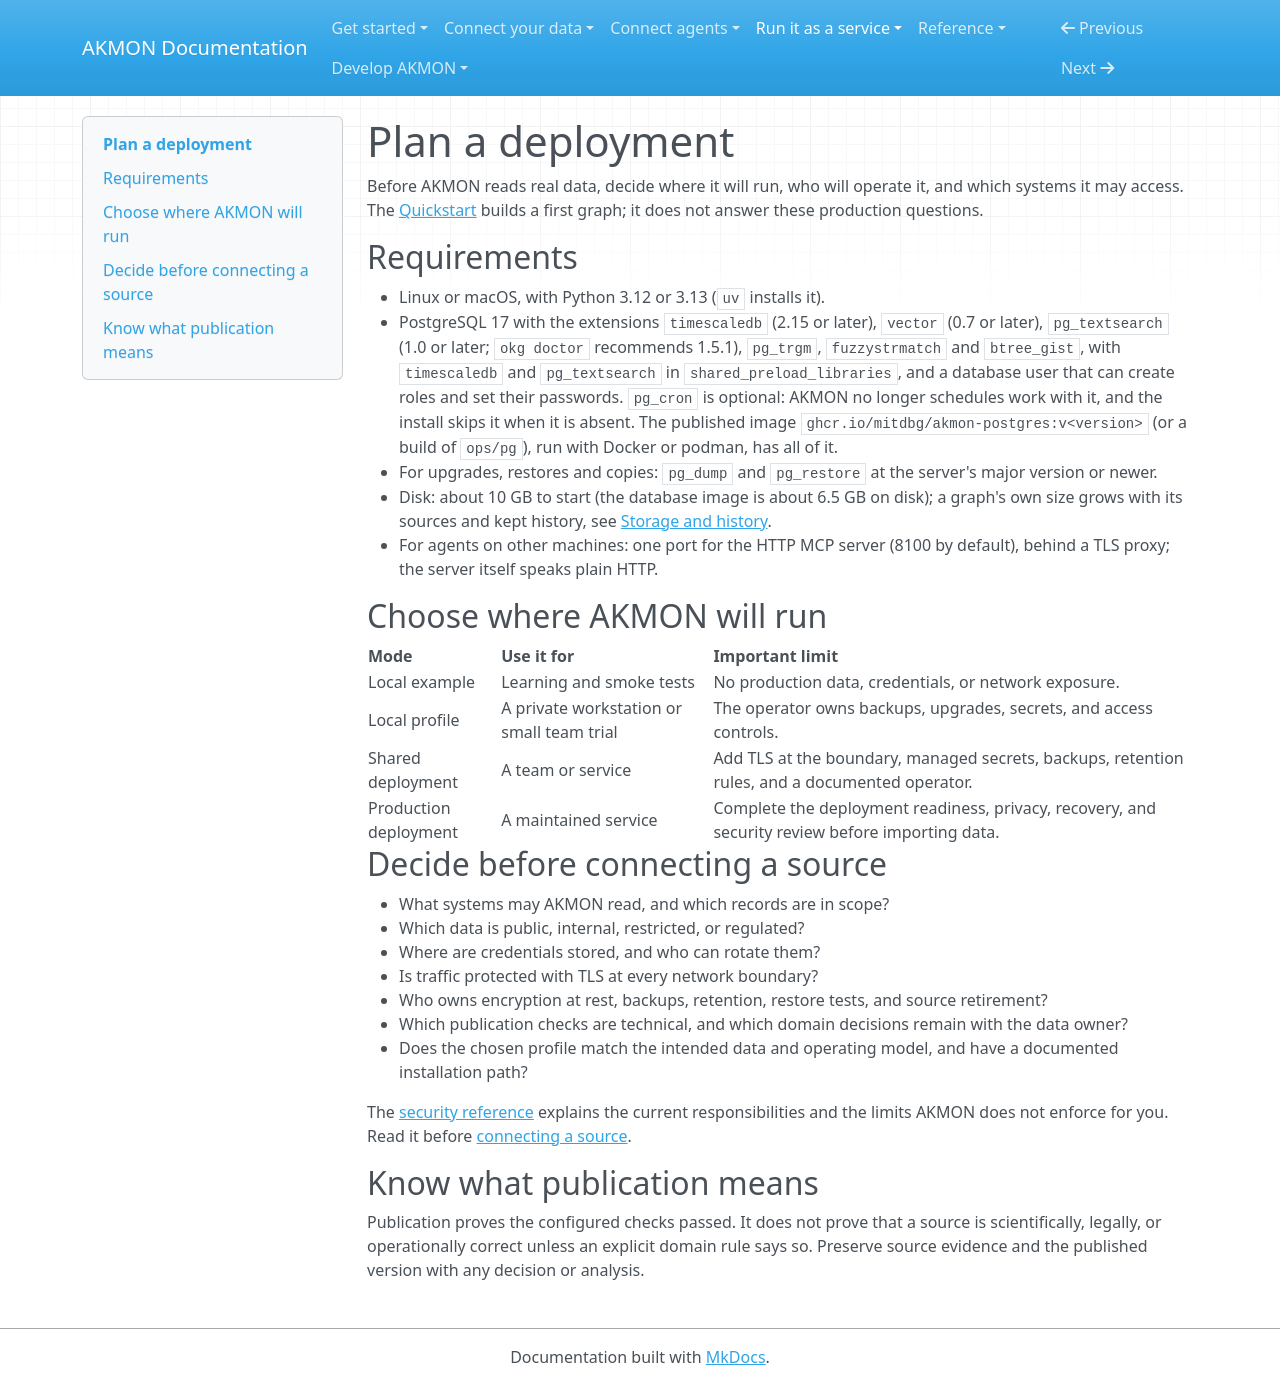

repository: mitdbg/akmon · page: operate/plan/index.html · generator: mkdocs

---
audience: user, data owner, operator
type: how-to
canonical_id: task-evaluate-akmon
section: operations
visibility: primary
status: active
owner: documentation
---
# Plan a deployment

Before AKMON reads real data, decide where it will run, who will operate it,
and which systems it may access. The [Quickstart](../start/quickstart.md)
builds a first graph; it does not answer these production questions.

## Requirements

- Linux or macOS, with Python 3.12 or 3.13 (`uv` installs it).
- PostgreSQL 17 with the extensions `timescaledb` (2.15 or later), `vector`
  (0.7 or later), `pg_textsearch` (1.0 or later; `okg doctor` recommends
  1.5.1), `pg_trgm`, `fuzzystrmatch` and `btree_gist`, with `timescaledb` and
  `pg_textsearch` in `shared_preload_libraries`, and a database user that can
  create roles and set their passwords. `pg_cron` is optional: AKMON no longer
  schedules work with it, and the install skips it when it is absent. The
  published image `ghcr.io/mitdbg/akmon-postgres:v<version>` (or a build of
  `ops/pg`), run with Docker or podman, has all of it.
- For upgrades, restores and copies: `pg_dump` and `pg_restore` at the
  server's major version or newer.
- Disk: about 10 GB to start (the database image is about 6.5 GB on disk); a graph's
  own size grows with its sources and kept history, see
  [Storage and history](../runbooks/troubleshooting/storage.md).
- For agents on other machines: one port for the HTTP MCP server (8100 by
  default), behind a TLS proxy; the server itself speaks plain HTTP.

## Choose where AKMON will run

| Mode | Use it for | Important limit |
|---|---|---|
| Local example | Learning and smoke tests | No production data, credentials, or network exposure. |
| Local profile | A private workstation or small team trial | The operator owns backups, upgrades, secrets, and access controls. |
| Shared deployment | A team or service | Add TLS at the boundary, managed secrets, backups, retention rules, and a documented operator. |
| Production deployment | A maintained service | Complete the deployment readiness, privacy, recovery, and security review before importing data. |

## Decide before connecting a source

- What systems may AKMON read, and which records are in scope?
- Which data is public, internal, restricted, or regulated?
- Where are credentials stored, and who can rotate them?
- Is traffic protected with TLS at every network boundary?
- Who owns encryption at rest, backups, retention, restore tests, and source
  retirement?
- Which publication checks are technical, and which domain decisions remain
  with the data owner?
- Does the chosen profile match the intended data and operating model, and have
  a documented installation path?

The [security reference](../reference/security.md) explains the current
responsibilities and the limits AKMON does not enforce for you. Read it before
[connecting a source](../use/sources/index.md#connect-the-source).

## Know what publication means

Publication proves the configured checks passed. It does not prove that a
source is scientifically, legally, or operationally correct unless an
explicit domain rule says so. Preserve source evidence and the published
version with any decision or analysis.
